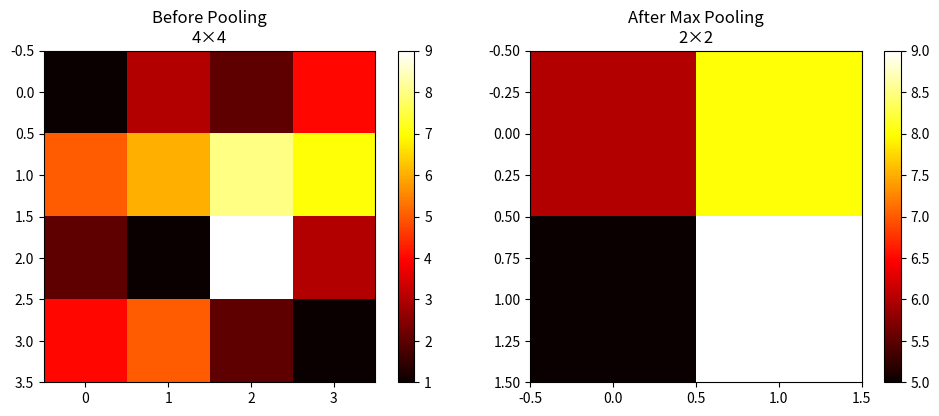

Generate this figure with matplotlib:
# ============================================
# PART 3: AFTERNOON - POOLING & ARCHITECTURE (45 min)
# ============================================

print("\n" + "=" * 60)
print("AFTERNOON: POOLING AND CNN ARCHITECTURE")
print("=" * 60)

"""
POOLING AND BUILDING A CNN
File: pooling_and_cnn.py

Pooling: Reduces spatial size while keeping important information.
Common pooling: Max pooling (take maximum in each region)
"""

import numpy as np
import matplotlib.pyplot as plt

print("=" * 50)
print("MAX POOLING EXPLAINED")
print("=" * 50)

# Feature map (output of convolution)
feature_map = np.array([
    [1, 3, 2, 4],
    [5, 6, 8, 7],
    [2, 1, 9, 3],
    [4, 5, 2, 1]
])

print(f"Feature map (4×4):\n{feature_map}")

# TODO 1: Implement max pooling with 2×2 window, stride 2
def max_pooling_2x2(x):
    """2×2 max pooling with stride 2"""
    h, w = x.shape
    output_h = h // 2
    output_w = w // 2
    output = np.zeros((output_h, output_w))
    
    for i in range(output_h):
        for j in range(output_w):
            region = x[i*2:i*2+2, j*2:j*2+2]
            output[i, j] = np.max(region)
    
    return output

pooled = max_pooling_2x2(feature_map)
print(f"\nAfter 2×2 Max Pooling (4×4 → 2×2):\n{pooled}")

print("\n" + "=" * 50)
print("WHY POOLING HELPS")
print("=" * 50)

print("""
1. REDUCES SIZE:
   - 224×224 → after pooling: 112×112
   - Fewer parameters in next layers
   - Faster computation

2. TRANSLATION INVARIANCE:
   - If cat shifts by 1 pixel, max pooling might still activate
   - Model becomes less sensitive to exact position

3. PREVENTS OVERFITTING:
   - Fewer parameters = less memorization
   - Forces model to learn general patterns

TYPES OF POOLING:
  - Max pooling: Take maximum (most common)
  - Average pooling: Take average
  - Global average pooling: Average entire feature map (used at end)
""")

print("\n" + "=" * 50)
print("TYPICAL CNN ARCHITECTURE")
print("=" * 50)

print("""
┌─────────────────────────────────────────────────────────────────┐
│                    CNN ARCHITECTURE PIPELINE                    │
├─────────────────────────────────────────────────────────────────┤
│                                                                 │
│  INPUT IMAGE (224×224×3)                                        │
│       │                                                         │
│       ▼                                                         │
│  CONV LAYER 1: 32 filters, 3×3                                  │
│       │ → Feature maps: 224×224×32                              │
│       ▼                                                         │
│  MAX POOL: 2×2                                                  │
│       │ → Size halves: 112×112×32                               │
│       ▼                                                         │
│  CONV LAYER 2: 64 filters, 3×3                                  │
│       │ → Feature maps: 112×112×64                              │
│       ▼                                                         │
│  MAX POOL: 2×2                                                  │
│       │ → Size halves: 56×56×64                                 │
│       ▼                                                         │
│  CONV LAYER 3: 128 filters, 3×3                                 │
│       │ → Feature maps: 56×56×128                               │
│       ▼                                                         │
│  MAX POOL: 2×2                                                  │
│       │ → Size halves: 28×28×128                                │
│       ▼                                                         │
│  FLATTEN: Convert 2D to 1D                                      │
│       │ → 28×28×128 = 100,352 numbers                           │
│       ▼                                                         │
│  FULLY CONNECTED LAYER: 512 neurons                             │
│       │ → Each neuron sums all (weight x number) then adds bias │
│       ▼                                                         │
│  OUTPUT EMBEDDING: 512 numbers                                  │
│                                                                 │
└─────────────────────────────────────────────────────────────────┘
""")

print("\n" + "=" * 50)
print("SIZE CALCULATIONS")
print("=" * 50)

def calc_output_size(input_size, kernel_size, padding, stride):
    """Calculate output size after convolution"""
    output = (input_size - kernel_size + 2 * padding) // stride + 1
    return output

input_size = 224
kernel = 3
padding = 1  # Same padding (output size = input size)
stride = 1

output = calc_output_size(input_size, kernel, padding, stride)
print(f"Input: {input_size}×{input_size}")
print(f"Kernel: {kernel}×{kernel}, padding={padding}, stride={stride}")
print(f"Output size: {output}×{output} (same as input with padding=1)")

print("\nAfter 2×2 pooling:")
print(f"Output: {output//2}×{output//2}")

# Visualize pooling effect
plt.figure(figsize=(10, 4))

# Original feature map
plt.subplot(1, 2, 1)
plt.imshow(feature_map, cmap='hot')
plt.title(f'Before Pooling\n{feature_map.shape[0]}×{feature_map.shape[1]}')
plt.colorbar()

# After pooling
plt.subplot(1, 2, 2)
plt.imshow(pooled, cmap='hot')
plt.title(f'After Max Pooling\n{pooled.shape[0]}×{pooled.shape[1]}')
plt.colorbar()

plt.tight_layout()
plt.show()
